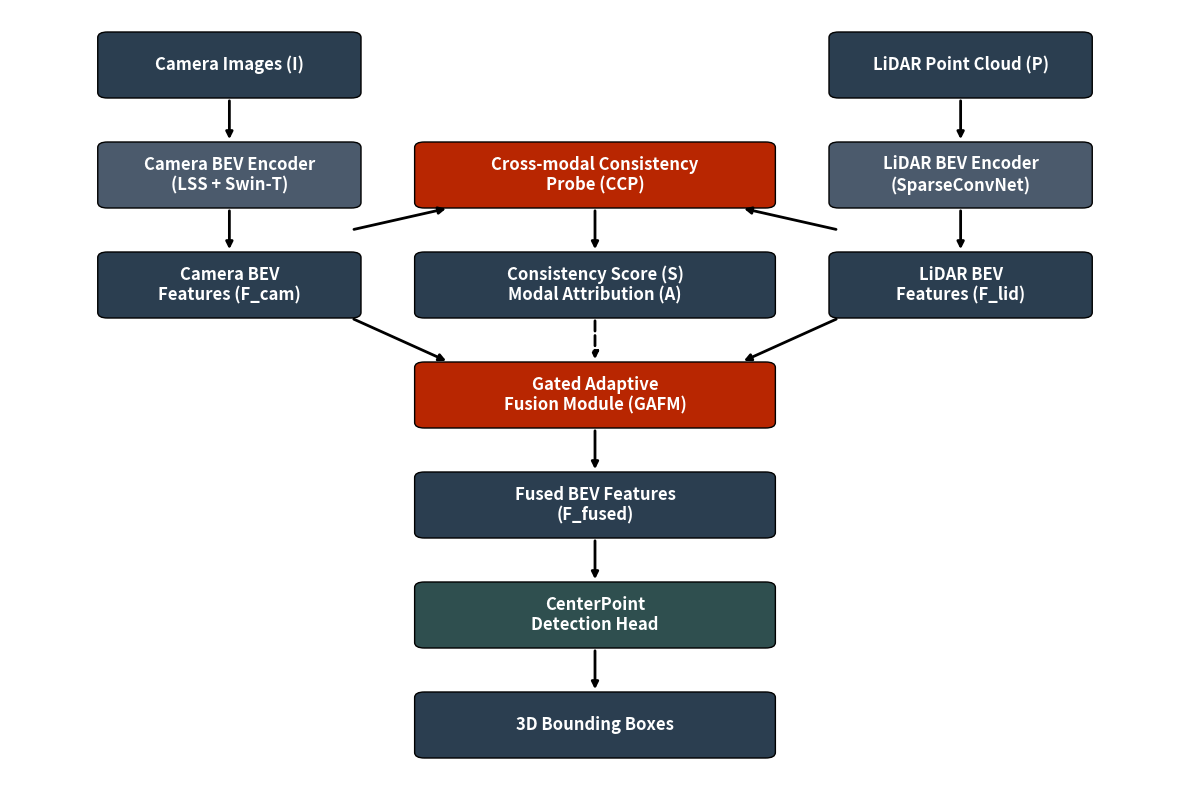

Here is the Python script that generated this plot: (Note: this script raises an exception after producing the figure.)
import matplotlib.pyplot as plt
import matplotlib.patches as patches

def draw_architecture():
    fig, ax = plt.subplots(figsize=(12, 8))
    ax.axis('off')

    # Define colors
    c_input = '#2b3e50'
    c_encoder = '#4b5a6c'
    c_novel = '#b82601'
    c_head = '#2f4f4f'
    c_text = 'white'

    def draw_box(ax, x, y, width, height, text, bg_color):
        rect = patches.FancyBboxPatch((x, y), width, height, boxstyle="round,pad=0.1", 
                                      linewidth=1, edgecolor='black', facecolor=bg_color)
        ax.add_patch(rect)
        ax.text(x + width/2, y + height/2, text, ha='center', va='center', 
                color=c_text, fontsize=12, fontweight='bold')
        return x + width/2, y, y + height

    # Inputs
    ix1, iy1_b, iy1_t = draw_box(ax, 1, 6, 2.5, 1, "Camera Images (I)", c_input)
    ix2, iy2_b, iy2_t = draw_box(ax, 8.5, 6, 2.5, 1, "LiDAR Point Cloud (P)", c_input)

    # Encoders
    ex1, ey1_b, ey1_t = draw_box(ax, 1, 4, 2.5, 1, "Camera BEV Encoder\n(LSS + Swin-T)", c_encoder)
    ex2, ey2_b, ey2_t = draw_box(ax, 8.5, 4, 2.5, 1, "LiDAR BEV Encoder\n(SparseConvNet)", c_encoder)

    # BEV Features
    fx1, fy1_b, fy1_t = draw_box(ax, 1, 2, 2.5, 1, "Camera BEV\nFeatures (F_cam)", c_input)
    fx2, fy2_b, fy2_t = draw_box(ax, 8.5, 2, 2.5, 1, "LiDAR BEV\nFeatures (F_lid)", c_input)

    # CCP
    ccp_x, ccp_yb, ccp_yt = draw_box(ax, 4.25, 4, 3.5, 1, "Cross-modal Consistency\nProbe (CCP)", c_novel)

    # Trust Maps
    tx1, ty1_b, ty1_t = draw_box(ax, 4.25, 2, 3.5, 1, "Consistency Score (S)\nModal Attribution (A)", c_input)

    # GAFM
    gafm_x, gafm_yb, gafm_yt = draw_box(ax, 4.25, 0, 3.5, 1, "Gated Adaptive\nFusion Module (GAFM)", c_novel)

    # Fused Features & Head
    ffx, ffy_b, ffy_t = draw_box(ax, 4.25, -2, 3.5, 1, "Fused BEV Features\n(F_fused)", c_input)
    dhx, dhy_b, dhy_t = draw_box(ax, 4.25, -4, 3.5, 1, "CenterPoint\nDetection Head", c_head)
    outx, outy_b, outy_t = draw_box(ax, 4.25, -6, 3.5, 1, "3D Bounding Boxes", c_input)

    # Arrows
    arrow_props = dict(facecolor='black', edgecolor='black', arrowstyle='-|>', lw=2)
    
    # I -> Encoders -> Features
    ax.annotate('', xy=(ix1, ey1_t+0.1), xytext=(ix1, iy1_b-0.1), arrowprops=arrow_props)
    ax.annotate('', xy=(ix2, ey2_t+0.1), xytext=(ix2, iy2_b-0.1), arrowprops=arrow_props)
    ax.annotate('', xy=(fx1, fy1_t+0.1), xytext=(ex1, ey1_b-0.1), arrowprops=arrow_props)
    ax.annotate('', xy=(fx2, fy2_t+0.1), xytext=(ex2, ey2_b-0.1), arrowprops=arrow_props)

    # Features -> CCP
    ax.annotate('', xy=(ccp_x-1.5, ccp_yb-0.1), xytext=(fx1+1.25, fy1_t+0.5), arrowprops=arrow_props)
    ax.annotate('', xy=(ccp_x+1.5, ccp_yb-0.1), xytext=(fx2-1.25, fy2_t+0.5), arrowprops=arrow_props)

    # CCP -> Trust
    ax.annotate('', xy=(tx1, ty1_t+0.1), xytext=(ccp_x, ccp_yb-0.1), arrowprops=arrow_props)

    # Features -> GAFM
    ax.annotate('', xy=(gafm_x-1.5, gafm_yt+0.1), xytext=(fx1+1.25, fy1_b-0.1), arrowprops=arrow_props)
    ax.annotate('', xy=(gafm_x+1.5, gafm_yt+0.1), xytext=(fx2-1.25, fy2_b-0.1), arrowprops=arrow_props)
    
    # Trust -> GAFM
    ax.annotate('', xy=(gafm_x, gafm_yt+0.1), xytext=(tx1, ty1_b-0.1), arrowprops=dict(facecolor='black', edgecolor='black', arrowstyle='-|>', lw=2, linestyle='--'))

    # GAFM -> Fused -> Head -> Out
    ax.annotate('', xy=(ffx, ffy_t+0.1), xytext=(gafm_x, gafm_yb-0.1), arrowprops=arrow_props)
    ax.annotate('', xy=(dhx, dhy_t+0.1), xytext=(ffx, ffy_b-0.1), arrowprops=arrow_props)
    ax.annotate('', xy=(outx, outy_t+0.1), xytext=(dhx, dhy_b-0.1), arrowprops=arrow_props)

    ax.set_xlim(0, 12)
    ax.set_ylim(-6.5, 7.5)
    plt.tight_layout()
    plt.savefig('/Users/vinhdq1/work/CRAFT/manuscript/figures/fig_architecture.png', dpi=300, bbox_inches='tight')
    
if __name__ == '__main__':
    draw_architecture()
    print("Architecture diagram saved to manuscript/figures/fig_architecture.png")
